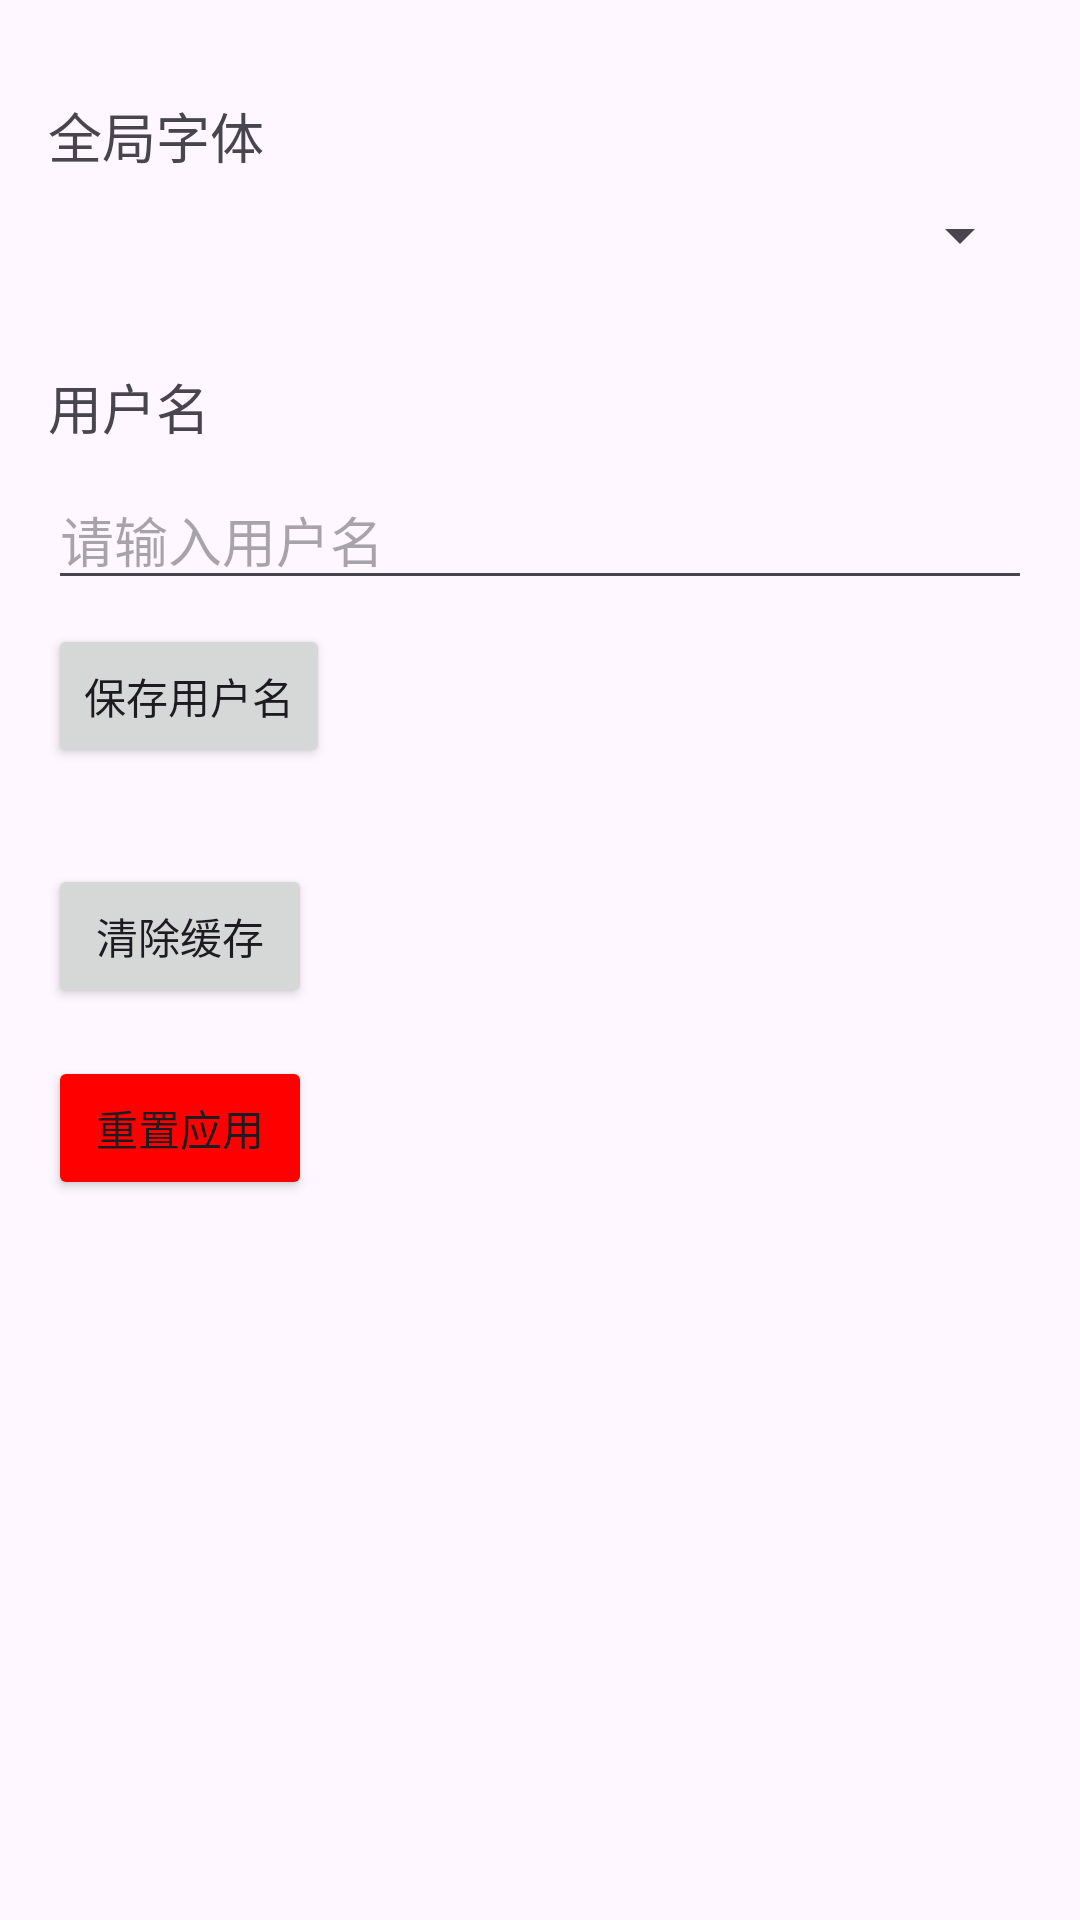

Layout XML and referenced resources for this Android screen:
<!-- AndroidManifest.xml: application theme Base.Theme.Journal -->
<!-- res/layout/activity_settings.xml -->
<?xml version="1.0" encoding="utf-8"?>
<androidx.constraintlayout.widget.ConstraintLayout xmlns:android="http://schemas.android.com/apk/res/android"
    xmlns:app="http://schemas.android.com/apk/res-auto"
    xmlns:tools="http://schemas.android.com/tools"
    android:layout_width="match_parent"
    android:layout_height="match_parent"
    tools:context=".ui.SettingsActivity">

    <TextView
        android:id="@+id/tv_font_title"
        android:layout_width="wrap_content"
        android:layout_height="wrap_content"
        android:text="全局字体"
        android:textSize="18sp"
        android:layout_marginTop="32dp"
        app:layout_constraintTop_toTopOf="parent"
        app:layout_constraintLeft_toLeftOf="parent"
        android:layout_marginLeft="16dp"/>

    <Spinner
        android:id="@+id/spinner_font"
        android:layout_width="0dp"
        android:layout_height="wrap_content"
        android:layout_marginTop="8dp"
        android:layout_marginRight="16dp"
        app:layout_constraintTop_toBottomOf="@id/tv_font_title"
        app:layout_constraintLeft_toLeftOf="@id/tv_font_title"
        app:layout_constraintRight_toRightOf="parent"/>

    <TextView
        android:id="@+id/tv_username_title"
        android:layout_width="wrap_content"
        android:layout_height="wrap_content"
        android:text="用户名"
        android:textSize="18sp"
        android:layout_marginTop="32dp"
        app:layout_constraintTop_toBottomOf="@id/spinner_font"
        app:layout_constraintLeft_toLeftOf="@id/tv_font_title"/>

    <EditText
        android:id="@+id/et_username"
        android:layout_width="0dp"
        android:layout_height="wrap_content"
        android:layout_marginTop="8dp"
        android:layout_marginRight="16dp"
        android:hint="请输入用户名"
        app:layout_constraintTop_toBottomOf="@id/tv_username_title"
        app:layout_constraintLeft_toLeftOf="@id/tv_username_title"
        app:layout_constraintRight_toRightOf="parent"/>

    <Button
        android:id="@+id/btn_save_username"
        android:layout_width="wrap_content"
        android:layout_height="wrap_content"
        android:text="保存用户名"
        android:layout_marginTop="8dp"
        app:layout_constraintTop_toBottomOf="@id/et_username"
        app:layout_constraintLeft_toLeftOf="@id/et_username"/>

    <Button
        android:id="@+id/btn_clear_cache"
        android:layout_width="wrap_content"
        android:layout_height="wrap_content"
        android:text="清除缓存"
        android:layout_marginTop="32dp"
        app:layout_constraintTop_toBottomOf="@id/btn_save_username"
        app:layout_constraintLeft_toLeftOf="@id/btn_save_username"/>

    <Button
        android:id="@+id/btn_reset"
        android:layout_width="wrap_content"
        android:layout_height="wrap_content"
        android:text="重置应用"
        android:layout_marginTop="16dp"
        android:backgroundTint="#FF0000"
        app:layout_constraintTop_toBottomOf="@id/btn_clear_cache"
        app:layout_constraintLeft_toLeftOf="@id/btn_clear_cache"/>

</androidx.constraintlayout.widget.ConstraintLayout>
<!-- resources referenced by this layout -->
<resources>
  <style name="Base.Theme.Journal" parent="Theme.Material3.DayNight.NoActionBar">
  
      
          
      </style>
</resources>
